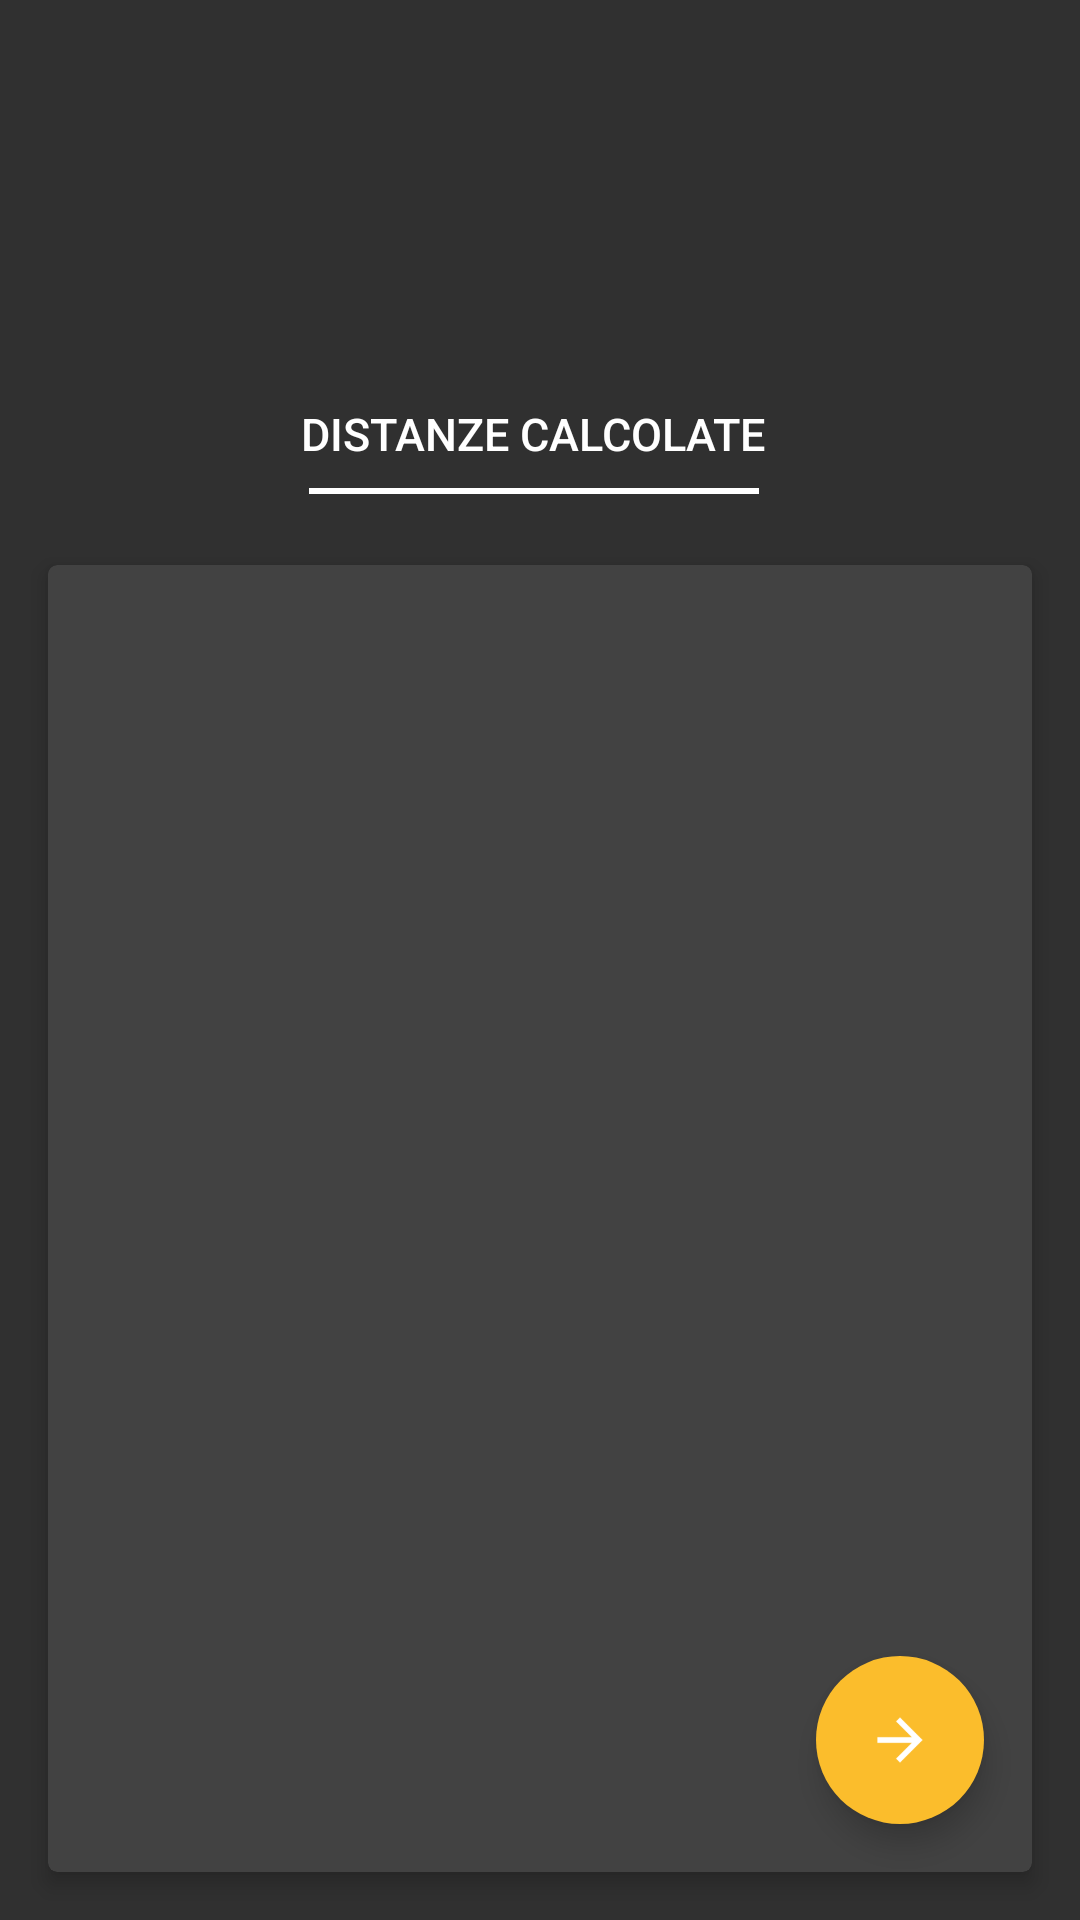

Layout XML and referenced resources for this Android screen:
<!-- AndroidManifest.xml: application theme AppTheme -->
<!-- res/layout/activity_calculate_distances.xml -->
<android.support.design.widget.CoordinatorLayout xmlns:android="http://schemas.android.com/apk/res/android"
    xmlns:tools="http://schemas.android.com/tools"
    android:layout_width="match_parent"
    android:layout_height="match_parent"
    xmlns:app="http://schemas.android.com/apk/res-auto"
    tools:context="com.nego.carpooling.CalculateDistances">
    <RelativeLayout
        android:layout_width="match_parent"
        android:layout_height="match_parent">

        <android.support.v7.widget.Toolbar
            android:id="@+id/my_awesome_toolbar"
            android:layout_height="220dp"
            android:layout_width="match_parent"
            android:theme="@style/style_actionBar"
            android:background="@drawable/cd_t"
            android:transitionName="my_awesome_toolbar"
            android:elevation="2dp"
            android:paddingTop="24dp"
            android:paddingRight="4dp"
            android:paddingEnd="4dp" >

            <LinearLayout
                android:layout_width="match_parent"
                android:layout_height="wrap_content"
                android:orientation="vertical"
                android:layout_gravity="center|bottom"
                android:id="@+id/container_title"
                android:transitionName="container_title"
                android:layout_marginBottom="64dp">
                <TextView
                    android:layout_width="wrap_content"
                    android:layout_height="wrap_content"
                    android:layout_gravity="center_horizontal"
                    android:text="@string/title_activity_calculate_distances"
                    android:textAllCaps="true"
                    android:layout_margin="8dp"
                    android:textColor="@android:color/white"
                    android:textSize="15sp"
                    android:id="@+id/title_t"
                    android:transitionName="title_t"
                    android:textAppearance="?android:attr/textAppearanceButton"/>
                <LinearLayout
                    android:layout_width="150dp"
                    android:layout_height="2dp"
                    android:orientation="vertical"
                    android:background="@android:color/white"
                    android:id="@+id/line_t"
                    android:transitionName="line_t"
                    android:layout_gravity="center_horizontal" />
            </LinearLayout>
        </android.support.v7.widget.Toolbar>


        <android.support.v7.widget.CardView
            android:layout_width="match_parent"
            android:layout_height="match_parent"
            app:cardCornerRadius="3dp"
            app:cardElevation="4dp"
            app:cardBackgroundColor="@color/back_card"
            app:cardPreventCornerOverlap="true"
            android:layout_marginLeft="16dp"
            android:layout_marginRight="16dp"
            android:layout_marginBottom="16dp"
            android:layout_marginTop="-32dp"
            android:elevation="4dp"
            android:transitionName="grid_container"
            android:id="@+id/action_pref"
            android:layout_below="@+id/my_awesome_toolbar">

            <ScrollView
                android:layout_width="match_parent"
                android:layout_height="wrap_content">
                <RelativeLayout
                    android:layout_width="match_parent"
                    android:layout_height="wrap_content"
                    android:orientation="vertical"
                    android:paddingLeft="16dp"
                    android:paddingRight="16dp"
                    android:paddingTop="12dp"
                    android:paddingBottom="12dp">
                    <ProgressBar
                        android:layout_width="wrap_content"
                        android:layout_height="wrap_content"
                        android:id="@+id/loader"
                        android:layout_centerInParent="true"/>
                    <TextView
                        android:layout_width="match_parent"
                        android:layout_height="wrap_content"
                        android:id="@+id/text_distance"
                        android:textColor="@android:color/white"
                        android:textAppearance="?android:attr/textAppearanceSmall" />
                </RelativeLayout>
            </ScrollView>
        </android.support.v7.widget.CardView>
    </RelativeLayout>

    <android.support.design.widget.FloatingActionButton
        android:layout_height="wrap_content"
        android:layout_width="wrap_content"
        android:src="@drawable/ic_arrow_forward_big"
        android:id="@+id/next_button"
        android:elevation="8dp"
        android:clickable="true"
        android:animateLayoutChanges="true"
        android:layout_gravity="end|bottom"
        android:layout_alignParentBottom="true"
        android:layout_alignParentEnd="true"
        android:layout_alignParentRight="true"
        android:transitionName="floating_button"
        app:borderWidth="0dp"
        android:layout_margin="32dp"
        app:backgroundTint="@color/accent"/>

</android.support.design.widget.CoordinatorLayout>
<!-- resources referenced by this layout -->
<resources>
  <color name="accent">#fbbd2c</color>
  <color name="back_card">#424242</color>
  <!-- drawable ic_arrow_forward_big: png bitmap (drawable, 1855 bytes) -->
  <string name="title_activity_calculate_distances">Distanze Calcolate</string>
  <style name="style_actionBar" parent="@style/Widget.AppCompat.ActionBar">
          <item name="android:textColorPrimary">@android:color/white</item>
          <item name="android:textColorSecondary">@android:color/white</item>
          <item name="android:actionMenuTextAppearance">@style/save_actionbutton</item>
      </style>
  <style name="AppTheme" parent="Theme.AppCompat.NoActionBar">
  
          <item name="colorControlActivated">@color/accent</item>
          <item name="colorSwitchThumbNormal">@color/primary_dark</item>
  
          <item name="windowActionModeOverlay">true</item>
      </style>
  <style name="save_actionbutton" parent="@style/TextAppearance.AppCompat.Light.Widget.PopupMenu.Large">
          <item name="android:textSize">14sp</item>
          <item name="android:textStyle">bold</item>
          <item name="android:textAllCaps">true</item>
      </style>
  <color name="primary_dark">#af362c</color>
</resources>
